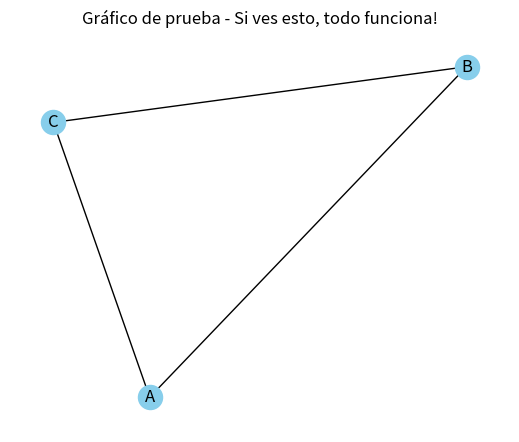

Source code (Python):
import numpy as np
import matplotlib as mpl  # Importar matplotlib directamente para obtener la versión
import matplotlib.pyplot as plt
import networkx as nx

print("NumPy versión:", np.__version__)
print("Matplotlib versión:", mpl.__version__)  # Usar mpl en lugar de plt
print("NetworkX versión:", nx.__version__)

# Crear un grafo simple para probar
G = nx.Graph()
G.add_edge('A', 'B', weight=1)
G.add_edge('B', 'C', weight=2)
G.add_edge('C', 'A', weight=3)

# Dibujar el grafo
plt.figure(figsize=(5,4))
pos = nx.spring_layout(G)
nx.draw(G, pos, with_labels=True, node_color='skyblue')
plt.title("Gráfico de prueba - Si ves esto, todo funciona!")
plt.show()
